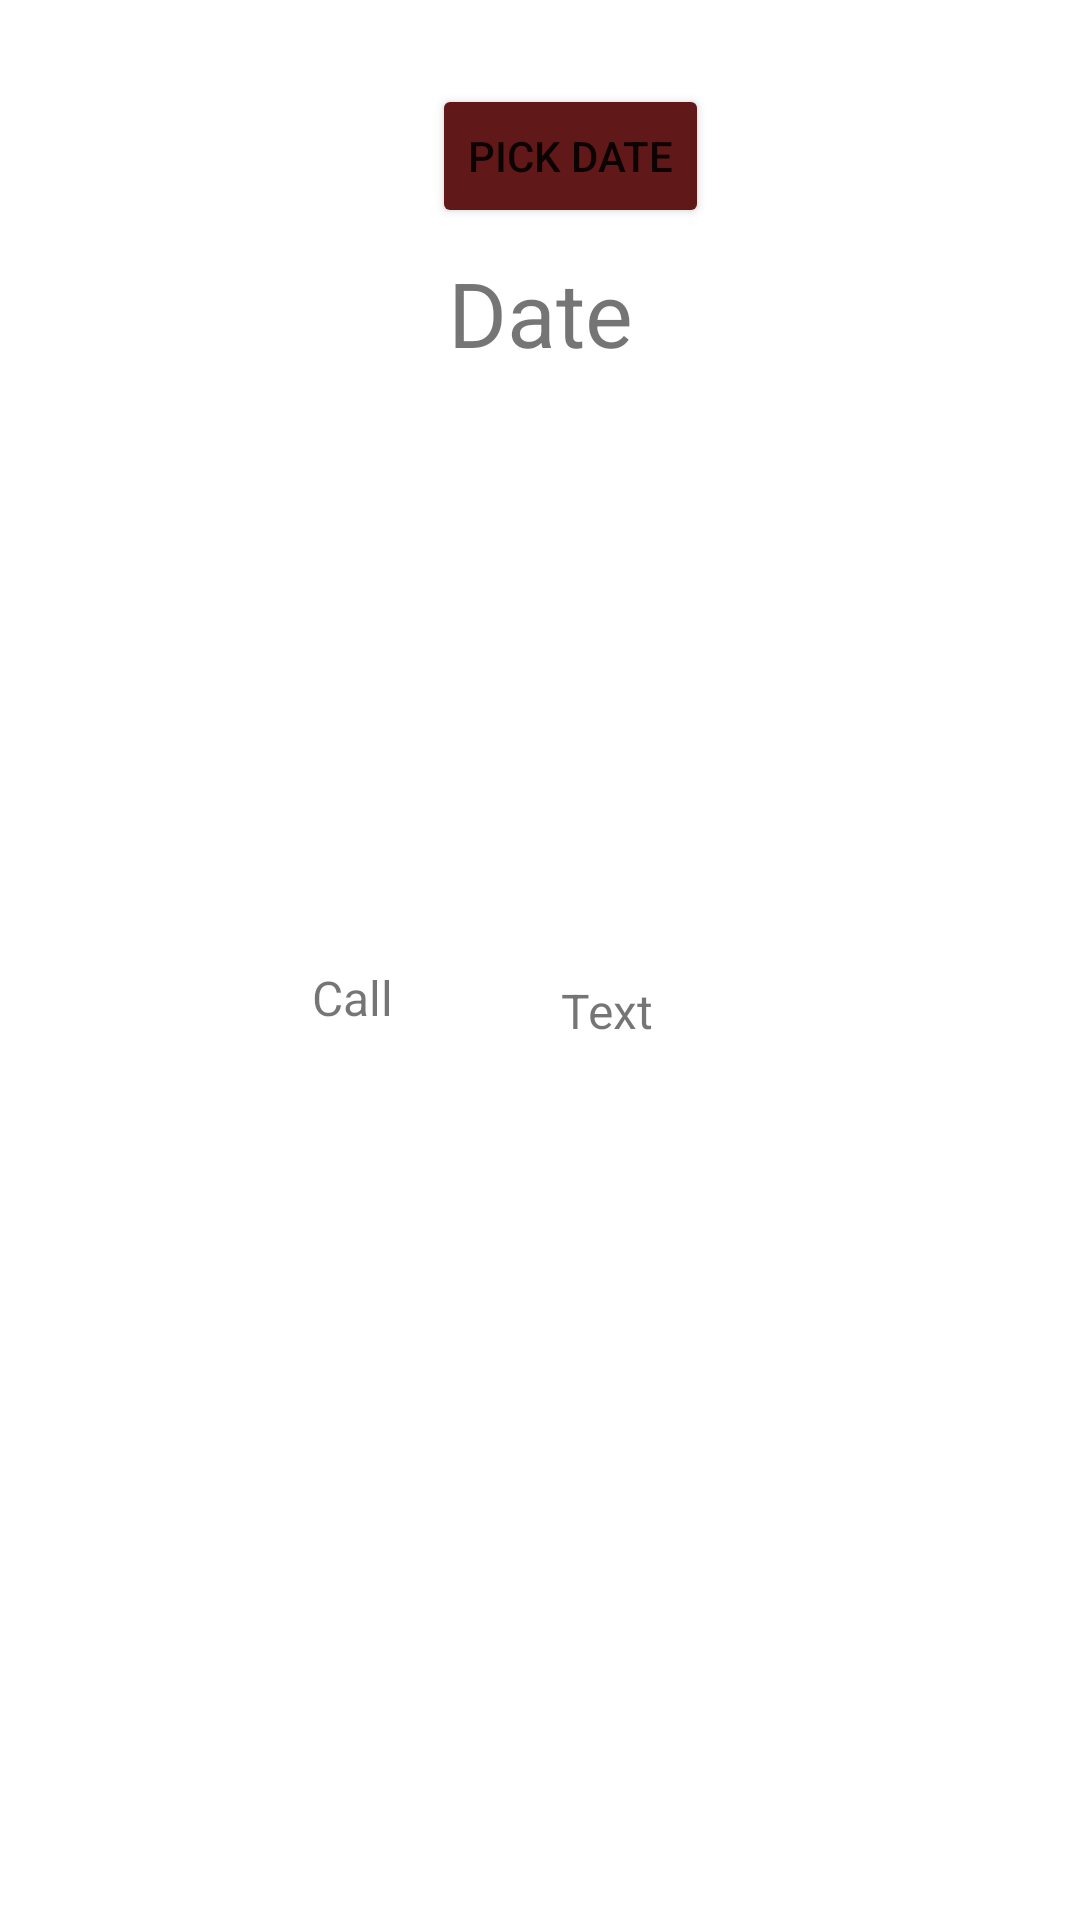

Produce the Android XML layout that renders to this screen, including the resource entries it uses.
<!-- AndroidManifest.xml: application theme Theme.DoctorsActivity -->
<!-- res/layout/activity_dentist2.xml -->
<?xml version="1.0" encoding="utf-8"?>
<androidx.constraintlayout.widget.ConstraintLayout xmlns:android="http://schemas.android.com/apk/res/android"
    xmlns:app="http://schemas.android.com/apk/res-auto"
    xmlns:tools="http://schemas.android.com/tools"
    android:layout_width="match_parent"
    android:layout_height="match_parent"
    tools:context=".Dentist2">

    <ImageView
        android:id="@+id/imgDisplay"
        android:layout_width="179dp"
        android:layout_height="190dp"
        android:layout_marginStart="32dp"
        android:layout_marginTop="40dp"
        android:layout_marginEnd="32dp"
        app:layout_constraintEnd_toEndOf="parent"
        app:layout_constraintStart_toStartOf="parent"
        app:layout_constraintTop_toTopOf="parent" />

    <TextView
        android:id="@+id/tvname1"
        android:layout_width="130dp"
        android:layout_height="31dp"
        android:layout_marginStart="194dp"
        android:layout_marginTop="10dp"
        android:layout_marginEnd="183dp"
        android:textSize="20sp"
        app:layout_constraintEnd_toEndOf="parent"
        app:layout_constraintHorizontal_bias="0.385"
        app:layout_constraintStart_toStartOf="parent"
        app:layout_constraintTop_toBottomOf="@+id/imgDisplay"
        tools:text="name_one" />

    <ImageView
        android:id="@+id/imgPic"
        android:layout_width="40dp"
        android:layout_height="34dp"
        android:layout_marginStart="100dp"
        android:layout_marginTop="8dp"
        app:layout_constraintStart_toStartOf="parent"
        app:layout_constraintTop_toBottomOf="@+id/tvname1" />

    <ImageView
        android:id="@+id/imgMessage"
        android:layout_width="41dp"
        android:layout_height="37dp"
        android:layout_marginStart="44dp"
        android:layout_marginTop="4dp"
        app:layout_constraintStart_toEndOf="@+id/imgPic"
        app:layout_constraintTop_toTopOf="@+id/imgPic" />

    <TextView
        android:id="@+id/tvphoneNumber"
        android:layout_width="137dp"
        android:layout_height="33dp"
        android:layout_marginTop="52dp"
        app:layout_constraintEnd_toEndOf="parent"
        app:layout_constraintHorizontal_bias="0.364"
        app:layout_constraintStart_toStartOf="parent"
        app:layout_constraintTop_toBottomOf="@+id/imgMessage"
        tools:text="contact_one" />

    <ImageView
        android:id="@+id/imgVideo"
        android:layout_width="41dp"
        android:layout_height="42dp"
        android:layout_marginStart="49dp"
        android:layout_marginTop="8dp"
        android:layout_marginEnd="83dp"
        app:layout_constraintEnd_toEndOf="parent"
        app:layout_constraintHorizontal_bias="0.0"
        app:layout_constraintStart_toEndOf="@+id/imgMessage"
        app:layout_constraintTop_toBottomOf="@+id/tvname1" />

    <ImageView
        android:id="@+id/imageView6"
        android:layout_width="30dp"
        android:layout_height="34dp"
        android:layout_marginStart="32dp"
        app:layout_constraintBottom_toBottomOf="@+id/tvphoneNumber"
        app:layout_constraintStart_toStartOf="parent"
        app:layout_constraintTop_toTopOf="@+id/tvphoneNumber"
        app:layout_constraintVertical_bias="0.0" />

    <ImageView
        android:id="@+id/imageView7"
        android:layout_width="34dp"
        android:layout_height="32dp"
        android:layout_marginStart="32dp"
        app:layout_constraintBottom_toBottomOf="@+id/tvEmaill"
        app:layout_constraintStart_toStartOf="parent"
        app:layout_constraintTop_toTopOf="@+id/tvEmaill" />

    <TextView
        android:id="@+id/tvLocation"
        android:layout_width="132dp"
        android:layout_height="34dp"
        android:layout_marginTop="16dp"
        app:layout_constraintEnd_toEndOf="parent"
        app:layout_constraintHorizontal_bias="0.347"
        app:layout_constraintStart_toStartOf="parent"
        app:layout_constraintTop_toBottomOf="@+id/tvEmaill"
        tools:text="location_one" />

    <ImageView
        android:id="@+id/imgLocation1"
        android:layout_width="38dp"
        android:layout_height="35dp"
        android:layout_marginStart="32dp"
        app:layout_constraintBottom_toBottomOf="@+id/tvLocation"
        app:layout_constraintStart_toStartOf="parent"
        app:layout_constraintTop_toTopOf="@+id/tvLocation" />

    <ImageView
        android:id="@+id/imgEdit"
        android:layout_width="34dp"
        android:layout_height="35dp"
        android:layout_marginTop="8dp"
        android:layout_marginEnd="16dp"
        app:layout_constraintEnd_toEndOf="parent"
        app:layout_constraintTop_toTopOf="parent" />

    <TextView
        android:id="@+id/tvEmaill"
        android:layout_width="129dp"
        android:layout_height="34dp"
        android:layout_marginTop="20dp"
        app:layout_constraintEnd_toEndOf="parent"
        app:layout_constraintHorizontal_bias="0.354"
        app:layout_constraintStart_toStartOf="parent"
        app:layout_constraintTop_toBottomOf="@+id/tvphoneNumber"
        tools:text="email_one" />

    <TextView
        android:id="@+id/tvCall"
        android:layout_width="wrap_content"
        android:layout_height="wrap_content"
        android:layout_marginStart="104dp"
        android:layout_marginTop="6dp"
        android:text="Call"
        android:textSize="16sp"
        app:layout_constraintBottom_toBottomOf="@+id/tvText"
        app:layout_constraintStart_toStartOf="parent"
        app:layout_constraintTop_toBottomOf="@+id/imgPic"
        app:layout_constraintVertical_bias="0.4" />

    <TextView
        android:id="@+id/tvText"
        android:layout_width="wrap_content"
        android:layout_height="wrap_content"
        android:layout_marginStart="56dp"
        android:layout_marginTop="6dp"
        android:text="Text"
        android:textSize="16sp"
        app:layout_constraintStart_toEndOf="@+id/tvCall"
        app:layout_constraintTop_toBottomOf="@+id/imgMessage"
        app:layout_constraintVertical_bias="0.0" />

    <Button
        android:id="@+id/pickDateBtn"
        android:layout_width="wrap_content"
        android:layout_height="48dp"
        android:layout_marginTop="28dp"
        android:backgroundTint="#611818"
        android:foregroundTint="#5C2323"
        android:text="Pick Date"
        app:layout_constraintEnd_toEndOf="parent"
        app:layout_constraintHorizontal_bias="0.538"
        app:layout_constraintStart_toStartOf="parent"
        app:layout_constraintTop_toTopOf="parent" />

    <TextView
        android:id="@+id/dateTv"
        android:layout_width="wrap_content"
        android:layout_height="wrap_content"
        android:layout_marginTop="8dp"
        android:text="Date"
        android:textSize="30sp"
        app:layout_constraintEnd_toEndOf="parent"
        app:layout_constraintStart_toStartOf="parent"
        app:layout_constraintTop_toBottomOf="@+id/pickDateBtn" />

</androidx.constraintlayout.widget.ConstraintLayout>
<!-- resources referenced by this layout -->
<resources>
  <style name="Theme.DoctorsActivity" parent="Theme.MaterialComponents.DayNight.DarkActionBar">
          
          <item name="colorPrimary">@color/purple_500</item>
          <item name="colorPrimaryVariant">@color/purple_700</item>
          <item name="colorOnPrimary">@color/white</item>
          
          <item name="colorSecondary">@color/teal_200</item>
          <item name="colorSecondaryVariant">@color/teal_700</item>
          <item name="colorOnSecondary">@color/black</item>
          
          <item name="android:statusBarColor" tools:targetApi="l">?attr/colorPrimaryVariant</item>
          
      </style>
  <!-- not gathered from this repository: default colours our renderer supplied (Android Studio template values) -->
  <color name="purple_500">#FF6200EE</color>
  <color name="purple_700">#FF3700B3</color>
  <color name="teal_200">#FF03DAC5</color>
  <color name="teal_700">#FF018786</color>
  <color name="black">#FF000000</color>
  <color name="white">#FFFFFFFF</color>
</resources>
